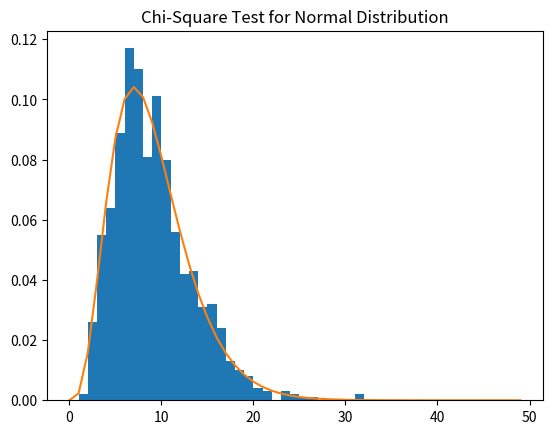

Reproduce this figure in Python.
# -*- coding: utf-8 -*-
"""
Created on Fri May 17 13:04:06 2019

@author: u593120c
"""

# 課題5-1:２回目課題の19枚目スライドを参考に、
# 平均0、分散1の正規分布に従う𝑁個の乱数を生成し、
# x2を計算せよ。
# これをM回繰り返し得られるx2の分布が、
# 自由度k−1のx2分布に近似するか確認せよ。
# 期待度数の算出には、モジュールscipy.statsを用いてよい。

import matplotlib.pyplot as plt
from scipy.stats import norm
import numpy as np
from scipy.stats import chi2


M = 1000  #試行回数
N = 1000  #データ数

bin_range = [(-10, -1.6), (-1.6, -1.2), (-1.2, -0.8), (-0.8, -0.4), (-0.4, 0), \
             (0, 0.4), (0.4, 0.8), (0.8, 1.2), (1.2, 1.6), (1.6, 10)]
bins = [x for (x,y) in bin_range]
bins.append(bin_range[9][1])


def chi_square(data):
    freq, _ = np.histogram(data, bins=bins)

    kai = []
    for i in range(0, 10):
        expect = norm.cdf(bin_range[i][1]) - norm.cdf(bin_range[i][0])
        kai.append((freq[i] ** 2) / (expect * N))
    return sum(kai) - N


def draw_chi_test(data, title="", k=10, bins2=range(70)):
    plt.hist(data, bins=bins2, density=True)  # ヒストグラムを描画
    plt.plot(bins2, chi2.pdf(bins2, k))  # カイ2乗分布（自由度9）を描画
    plt.title(title)
    plt.show()


def main():
    kai_list = []
    for i in range(M):
        num_list = np.random.normal(loc=0, scale=1, size=N)
        kai_list.append(chi_square(num_list))
    draw_chi_test(kai_list, title="Chi-Square Test for Normal Distribution", k=len(bin_range)-1, bins2=range(50))


if __name__ == "__main__":
    main()
